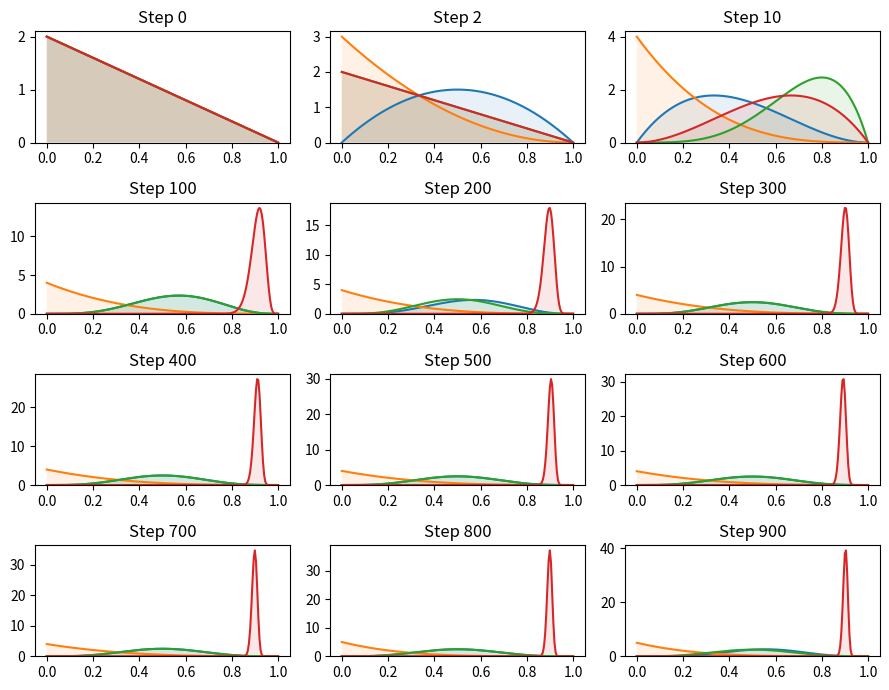
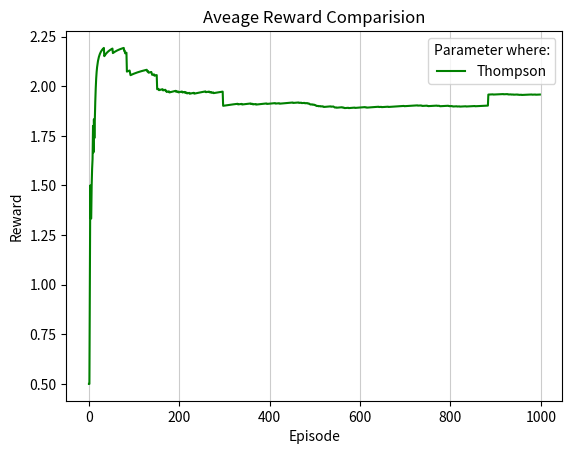

Recreate these plots in Python, in order.
# Thompson sampling algorithm for the the multi-armed bandits (RL-course)

import numpy as np
import matplotlib.pyplot as plt
import seaborn as sns # Data visualization library based on matplotlib
import scipy.stats as stats
import time

# # set up matplotlib
# is_ipython = 'inline' in plt.get_backend()
# if is_ipython:
#     from IPython import display

np.random.seed(20) # Numerical value that generates a new set or repeats pseudo-random numbers. The value in the numpy random seed saves the state of randomness.

# The probability of winning (exact value for each bandit), you can add more bandits here
Number_of_Bandits = 4
p_bandits = [0.5, 0.1, 0.8, 0.9] # Color: Blue, Orange, Green, Red


def bandit_run(index):
    if np.random.rand() >= p_bandits[index]: #random  probability to win or lose per machine
        return 0 # Lose
    else:
        return 1 # Win

def plot_steps(distribution, step, ax):
    plt.figure(1)
    plot_x = np.linspace(0.000, 1, 200) # create sequences of evenly spaced numbers structured as a NumPy array. # numpy.linspace(start, stop, num=50, endpoint=True, retstep=False, dtype=None, axis=0)
    ax.set_title(f'Step {step:d}')
    for d in distribution:
        y = d.pdf(plot_x)
        ax.plot(plot_x, y) # draw edges/curve of the plot
        ax.fill_between(plot_x, y, 0, alpha=0.1) # fill under the curve of the plot
    ax.set_ylim(bottom = 0) # limit plot axis

def plot_rewards(rewards):
    plt.figure(2)
    plt.title('Aveage Reward Comparision')
    plt.xlabel('Episode')
    plt.ylabel('Reward')
    #plt.ylim(0,1)
    plt.plot(rewards, color='green', label='Thompson')
    plt.grid(axis='x', color='0.80')
    plt.legend(title='Parameter where:')
    plt.show()
  
t0 = time.time()

N = 1000 # number of steps for Thompson Sampling
bandit_runing_count = [1] * Number_of_Bandits   # Array for Number of bandits try times, e.g. [0. 0, 0]
bandit_win_count = [0] * Number_of_Bandits  # Array for Number of bandits win times, e.g. [0. 0, 0]


figure, ax = plt.subplots(4, 3, figsize=(9, 7)) # set the number of the plots in row and column and their sizes
ax = ax.flat # Iterator to plot

average_reward = []
total_p = []

for step in range(1, N):
    # Beta distribution and alfa beta calculation
    bandit_distribution = []
    for run_count, win_count in zip(bandit_runing_count, bandit_win_count): # create a tuple() of count and win
        bandit_distribution.append (stats.beta(a = win_count + 1, b = run_count - win_count + 1)) # calculate the main equation (beta distribution)

    prob_theta_samples = []
    # Theta probability sampeling for each bandit
    for p in bandit_distribution:
        prob_theta_samples.append(p.rvs(1)) #rvs method provides random samples of distibution

    # Select best bandit based on theta sample a bandit
    select_bandit = np.argmax(prob_theta_samples)

    # Run bandit and get both win count and run count
    bandit_win_count[select_bandit] += bandit_run(select_bandit) 
    bandit_runing_count[select_bandit] += 1
     
    if step == 3 or step == 11 or (step % 100 == 1 and step <= 1000) :
        plot_steps(bandit_distribution, step - 1, next(ax))

    # Elemtwise division of lists using zip() and create new list [AvgRewardARM1, AvgRewardARM2, AvgRewardARM3, ...]
    # We do bandit_win_count[1]+bandit_win_count[2]+...) / (bandit_runing_count[0] + ...
    average_reward_list = ([n / m for n, m in zip(bandit_win_count, bandit_runing_count)])
    
    # Get average of all bandits into only one reward value
    averaged_total_reward = 0
    for avged_arm_reward in (average_reward_list):
        averaged_total_reward += avged_arm_reward
    average_reward.append(averaged_total_reward)

    total_p.append(sum(bandit_win_count) / sum(bandit_runing_count))

t1 = time.time()
print("Cost Time: ", str(t1 - t0))

plt.tight_layout() # Adjust the padding between and around subplots.
plt.show()
plot_rewards(average_reward)
print("Last One of Probaility: ", average_reward[-1])
